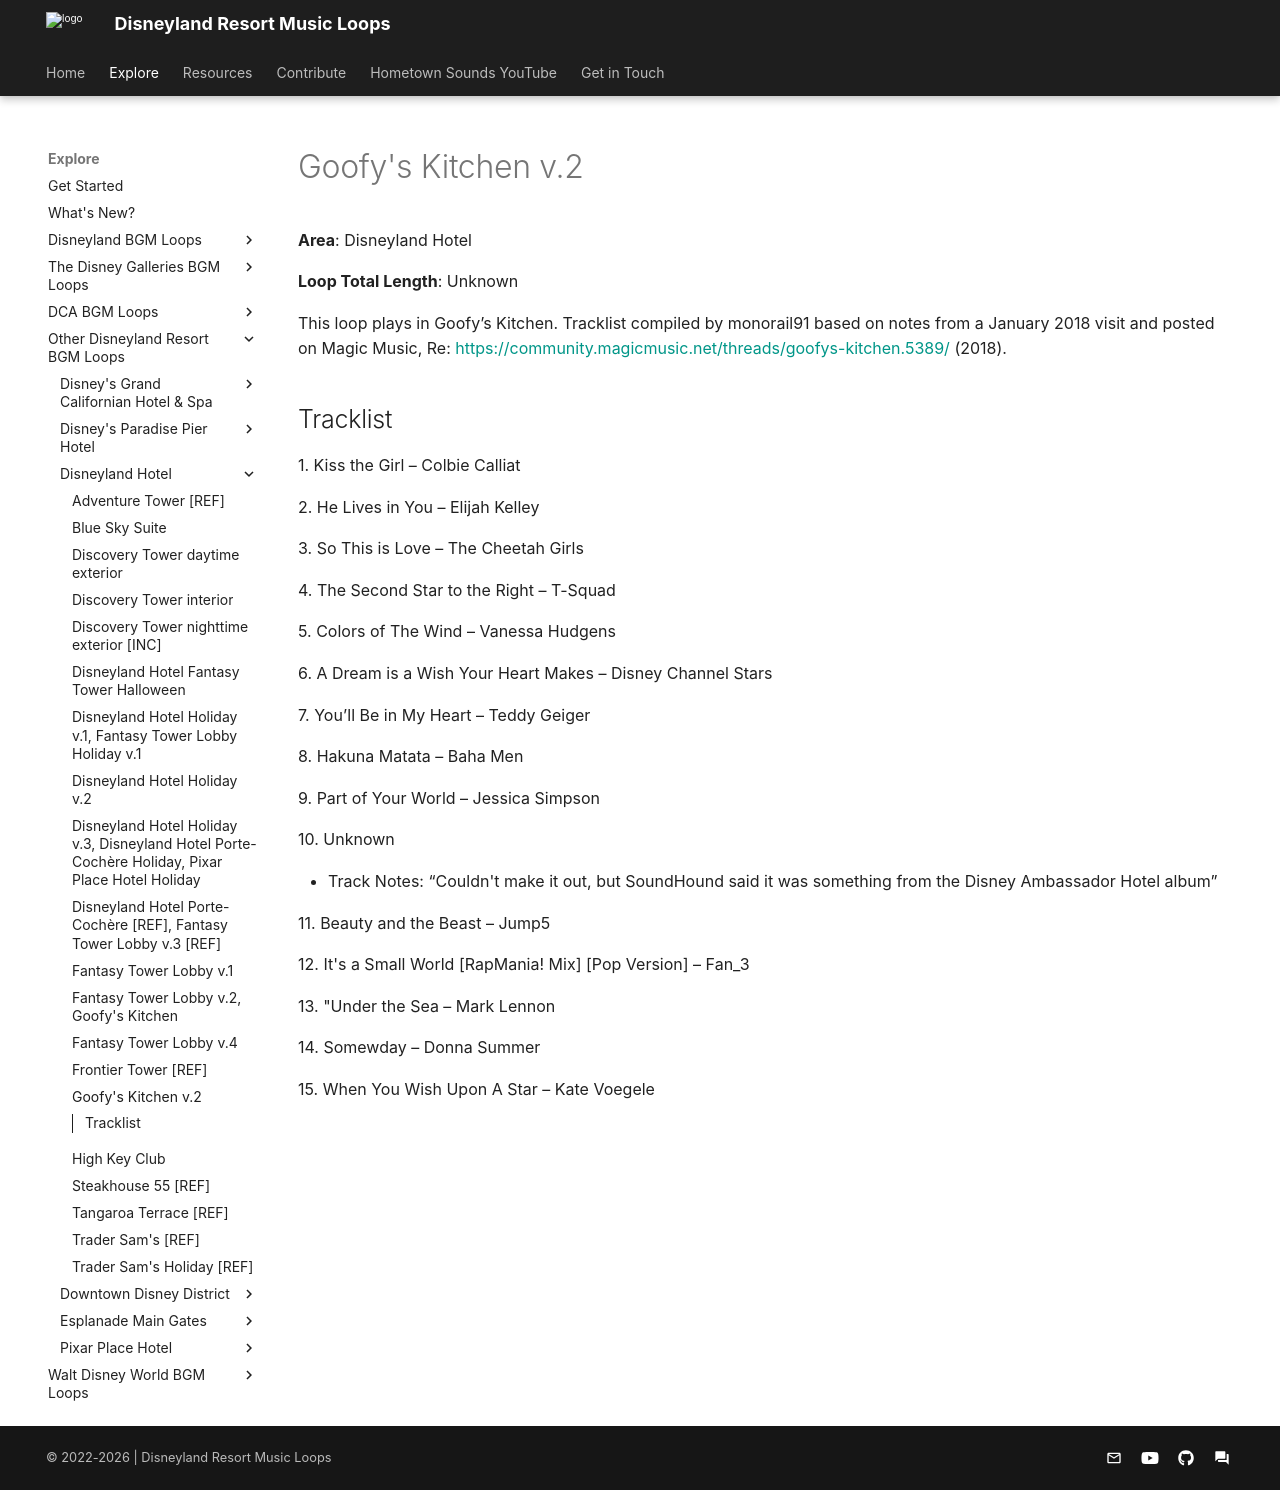

repository: SSrustworthy/DLRML-docs · page: explore/Other/Disneyland Hotel/Goofy_s_Kitchen_v_2/index.html · generator: mkdocs

# Goofy's Kitchen v.2

**Area**: Disneyland Hotel

**Loop Total Length**: Unknown

This loop plays in Goofy’s Kitchen. Tracklist compiled by monorail91 based on notes from a January 2018 visit and posted on Magic Music, Re: [https://community.magicmusic.net/threads/goofys-kitchen.5389/](https://community.magicmusic.net/threads/goofys-kitchen.5389/) (2018).

## Tracklist

1\. Kiss the Girl – Colbie Calliat



2\. He Lives in You – Elijah Kelley



3\. So This is Love – The Cheetah Girls



4\. The Second Star to the Right – T-Squad



5\. Colors of The Wind – Vanessa Hudgens



6\. A Dream is a Wish Your Heart Makes – Disney Channel Stars



7\. You’ll Be in My Heart – Teddy Geiger



8\. Hakuna Matata – Baha Men



9\. Part of Your World – Jessica Simpson



10\. Unknown

- Track Notes: “Couldn't make it out, but SoundHound said it was something from the Disney Ambassador Hotel album”

11\. Beauty and the Beast – Jump5



12\. It's a Small World [RapMania! Mix] [Pop Version] – Fan_3



13\. "Under the Sea – Mark Lennon



14\. Somewday – Donna Summer



15\. When You Wish Upon A Star – Kate Voegele
